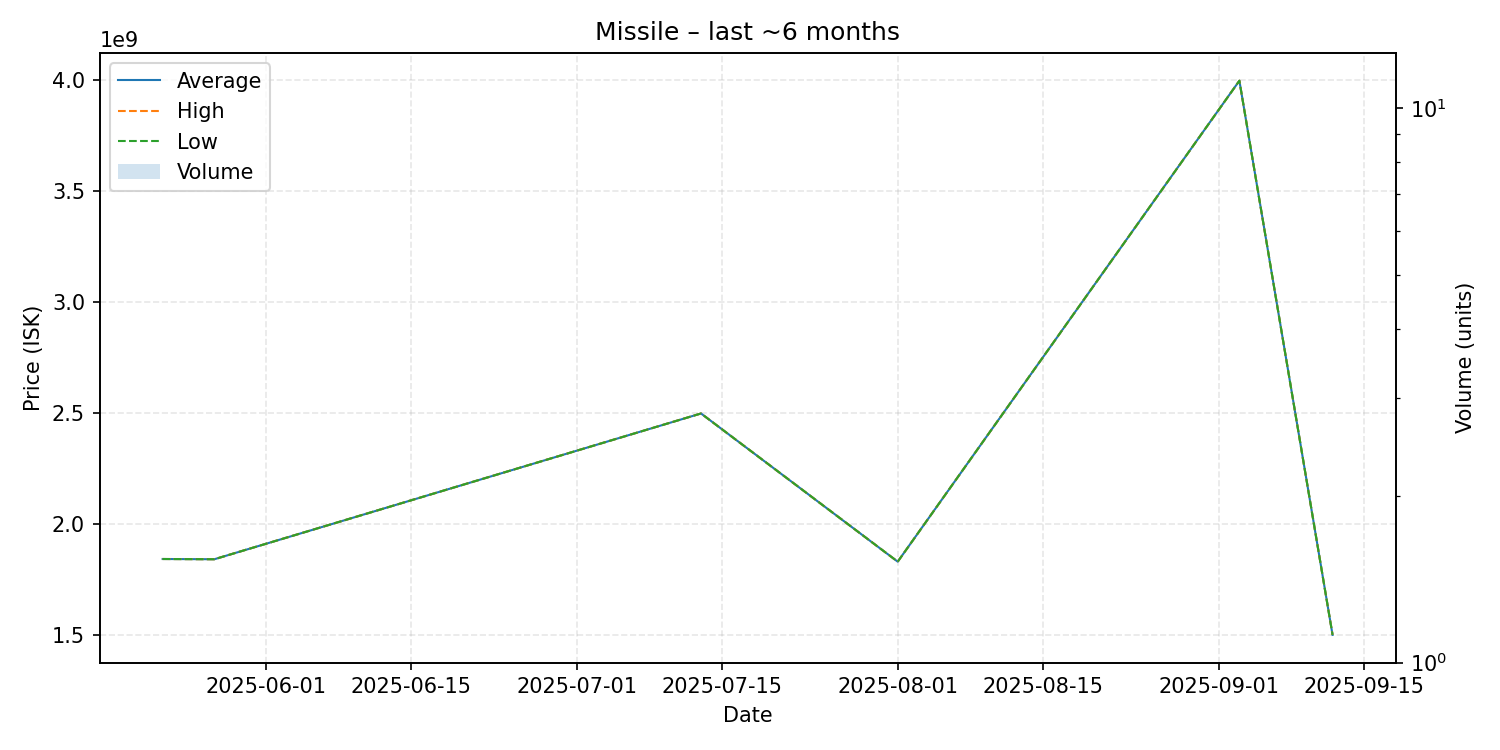

Source data for this figure (header and first rows):
date, average, highest, lowest, order_count, volume
2025-05-22, 1843000000, 1843000000, 1843000000, 1, 1
2025-05-27, 1842000000, 1842000000, 1842000000, 1, 1
2025-07-13, 2499000000, 2499000000, 2499000000, 1, 1
2025-08-01, 1831000000, 1831000000, 1831000000, 1, 1
2025-09-03, 3999000000, 3999000000, 3999000000, 1, 1
2025-09-12, 1501000000, 1501000000, 1501000000, 1, 1
